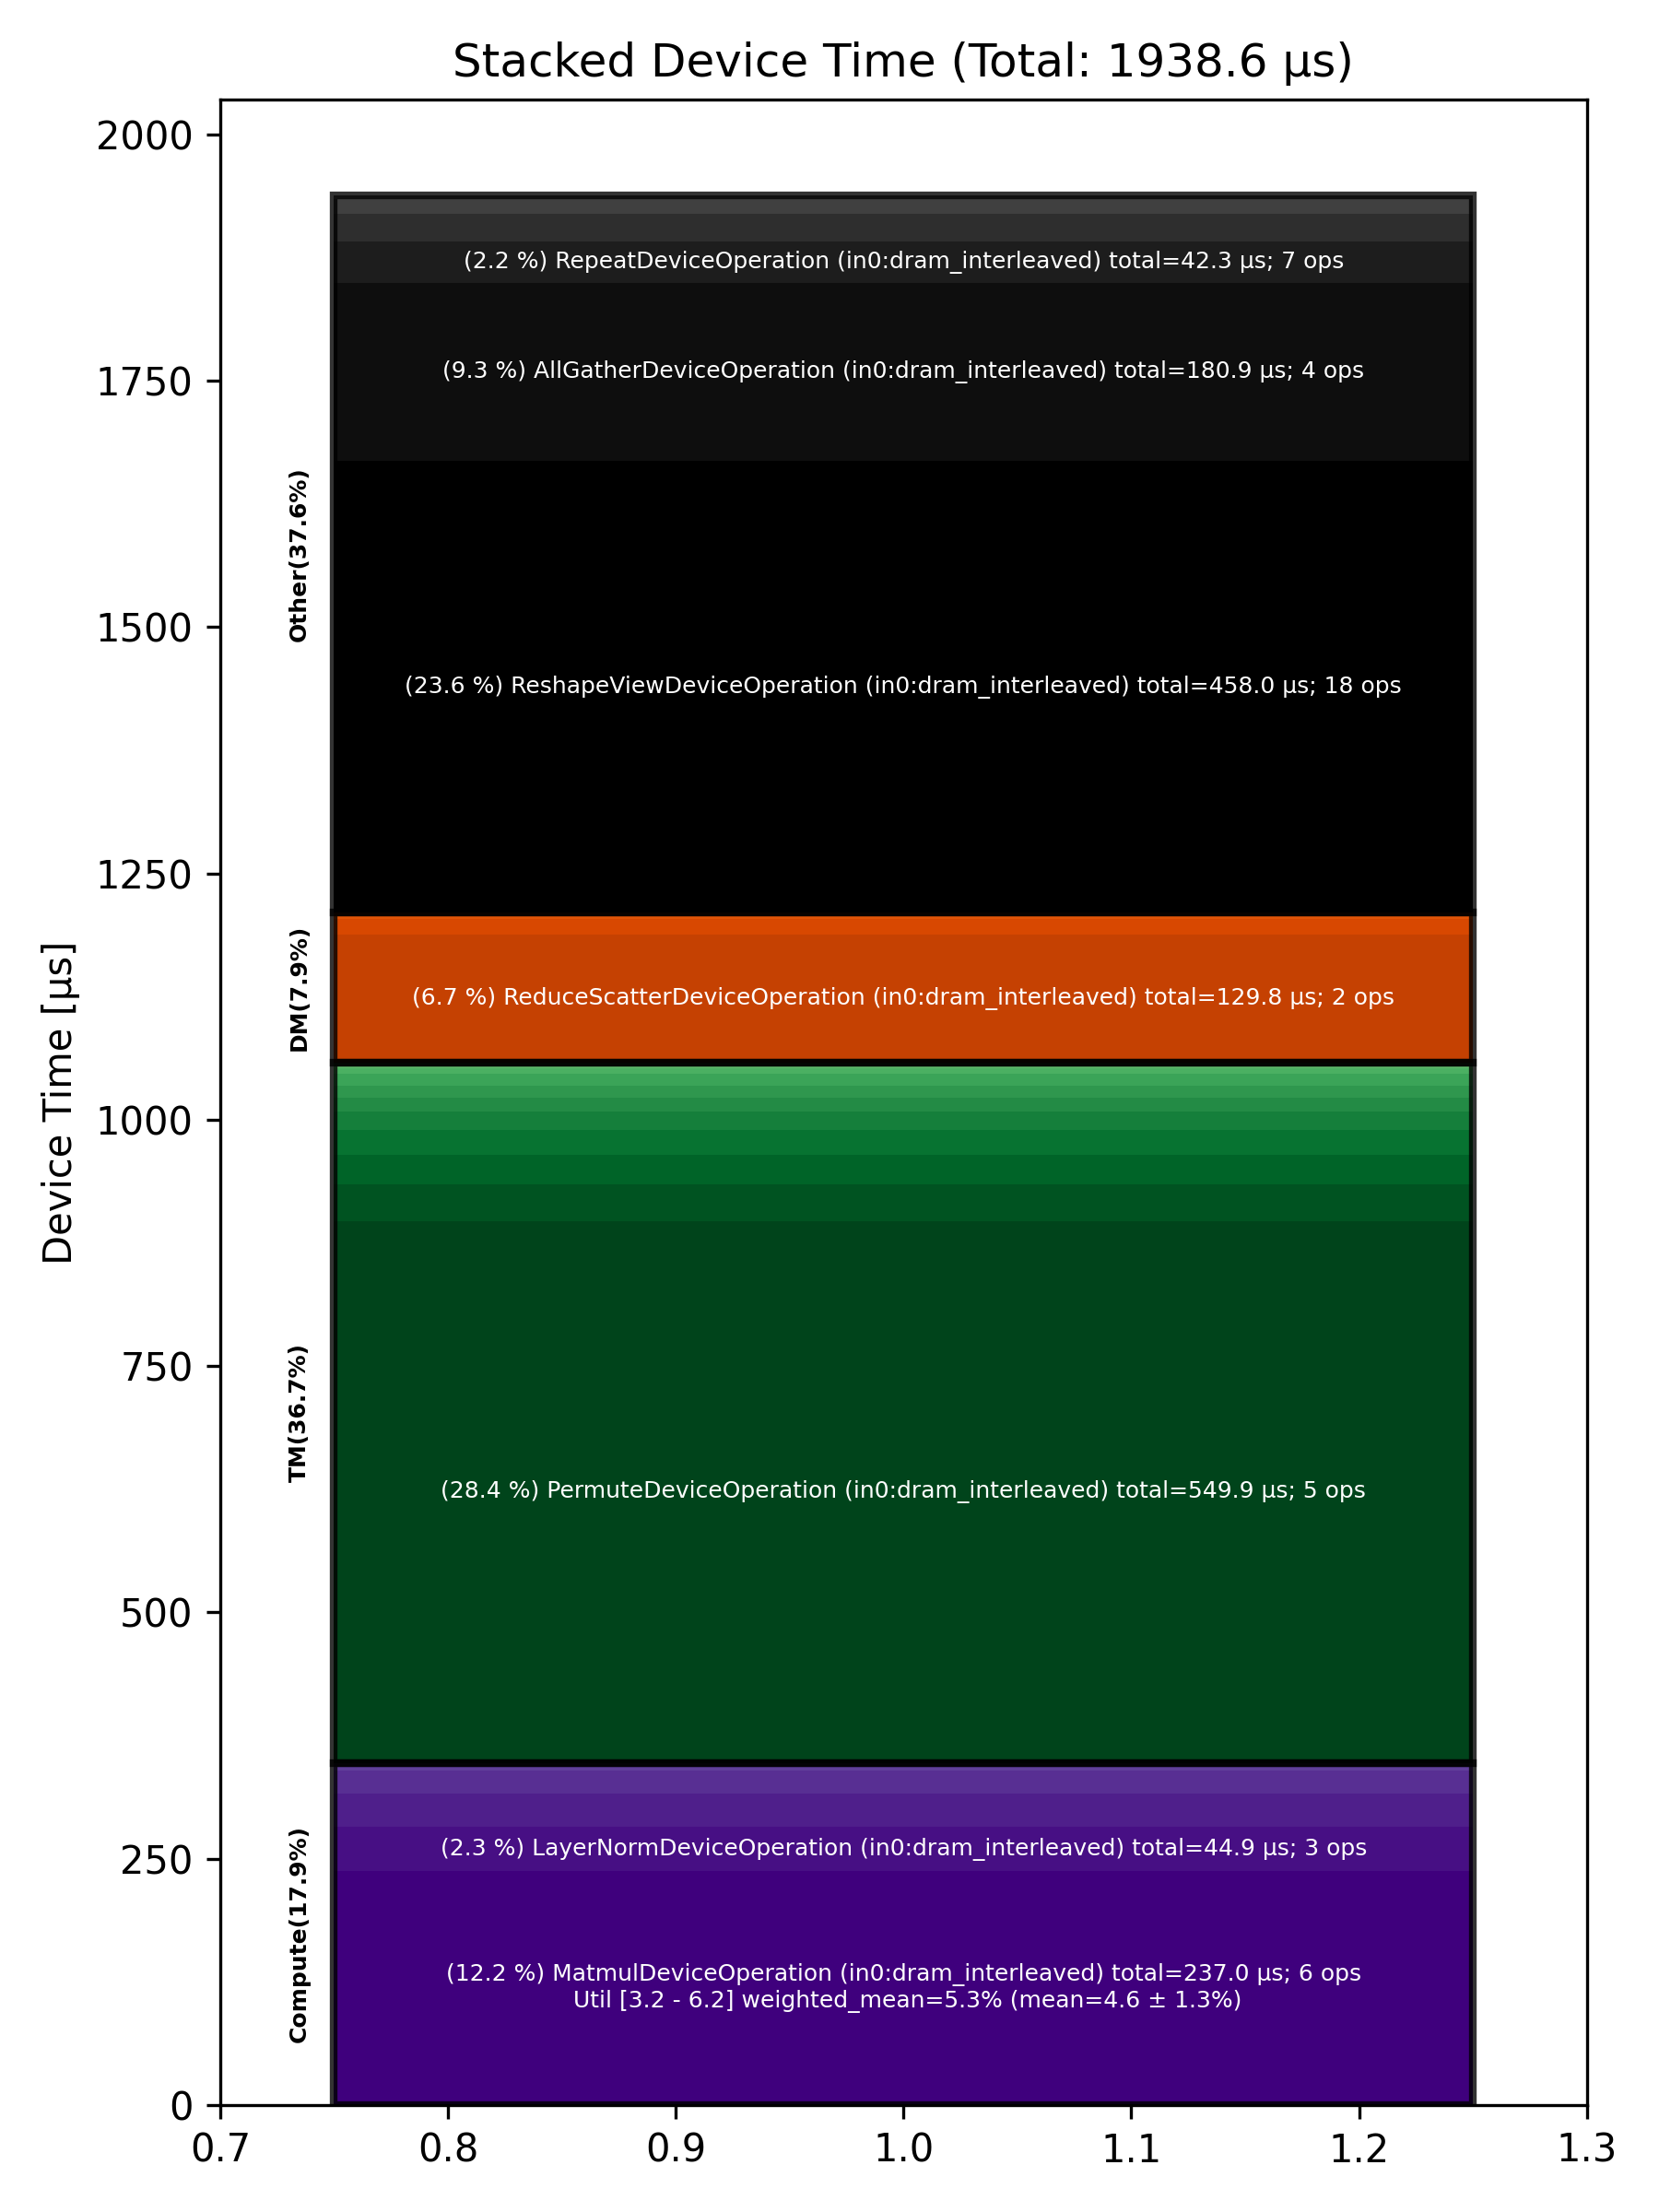

The data file committed next to this chart (first rows):
Total % [%], Op Code, Device Time Sum [μs], Op Count, Op Category, Min FLOPs [%], Max FLOPs [%], Mean FLOPs [%], Std FLOPs [%], Weighted Mean FLOPs [%]
28.37, PermuteDeviceOperation (in0:dram_interle…, 550, 5, TM, , , , , 
23.63, ReshapeViewDeviceOperation (in0:dram_int…, 458, 18, Other, , , , , 
12.23, MatmulDeviceOperation (in0:dram_interlea…, 237.1, 6, Compute, 3.18, 6.25, 4.57, 1.28, 5.28
9.33, AllGatherDeviceOperation (in0:dram_inter…, 180.9, 4, Other, , , , , 
6.70, ReduceScatterDeviceOperation (in0:dram_i…, 129.8, 2, DM, , , , , 
2.32, LayerNormDeviceOperation (in0:dram_inter…, 44.91, 3, Compute, , , , , 
2.18, RepeatDeviceOperation (in0:dram_interlea…, 42.34, 7, Other, , , , , 
1.94, ConcatDeviceOperation (in0:dram_interlea…, 37.52, 3, TM, , , , , 
1.75, BinaryNgDeviceOperation (in0:dram_interl…, 33.92, 6, Compute, , , , , 
1.55, UntilizeDeviceOperation (in0:dram_interl…, 29.97, 2, TM, , , , , 
1.46, SdpaDecodeDeviceOperation (in0:dram_inte…, 28.23, 1, Other, , , , , 
1.28, UntilizeWithUnpaddingDeviceOperation (in…, 24.77, 10, TM, , , , , 
1.20, RotaryEmbeddingLlamaDeviceOperation (in0…, 23.34, 3, Compute, , , , , 
0.97, TilizeWithValPaddingDeviceOperation (in0…, 18.75, 6, TM, , , , , 
0.84, PagedUpdateCacheDeviceOperation (in0:dra…, 16.35, 3, DM, , , , , 
0.77, LayerNormPreAllGatherDeviceOperation (in…, 14.97, 1, Other, , , , , 
0.74, SliceDeviceOperation (in0:dram_interleav…, 14.38, 12, TM, , , , , 
0.63, TypecastDeviceOperation (in0:dram_interl…, 12.14, 8, TM, , , , , 
0.62, TilizeDeviceOperation (in0:dram_interlea…, 12.05, 6, TM, , , , , 
0.32, InterleavedToShardedDeviceOperation (in0…, 6.13, 3, DM, , , , , 
0.31, TransposeDeviceOperation (in0:dram_inter…, 5.98, 3, TM, , , , , 
0.19, FastReduceNCDeviceOperation (in0:dram_in…, 3.70, 2, Other, , , , , 
0.19, EmbeddingsDeviceOperation (in0:dram_inte…, 3.60, 3, Compute, , , , , 
0.18, FillPadDeviceOperation (in0:dram_interle…, 3.58, 1, TM, , , , , 
0.11, ReduceDeviceOperation (in0:dram_interlea…, 2.19, 1, Compute, , , , , 
0.10, UnaryDeviceOperation (in0:dram_interleav…, 2.03, 1, Compute, , , , , 
0.10, TernaryDeviceOperation (in0:dram_interle…, 2.00, 1, TM, , , , , 
